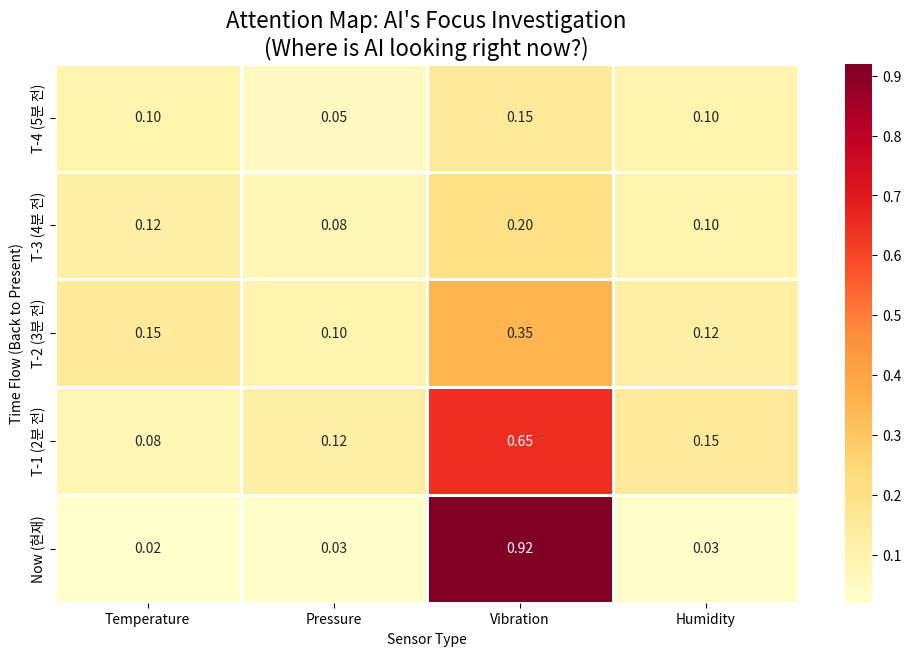

This figure's Python source:
import numpy as np
import pandas as pd
import seaborn as sns
import matplotlib.pyplot as plt

# 1. 가상 어텐션 데이터 생성 (AI의 시선 추적)
# 특정 불량 판정 시점에 AI가 각 센서를 얼마나 중요하게 봤는지(Attention Weight) 설정합니다.
# 0에서 1 사이의 값을 가지며, 높을수록 AI가 그 부분을 집중해서 본 것입니다.

time_steps = ['T-4 (5분 전)', 'T-3 (4분 전)', 'T-2 (3분 전)', 'T-1 (2분 전)', 'Now (현재)']
sensors = ['Temperature', 'Pressure', 'Vibration', 'Humidity']

# AI가 현재(Now) 시점의 'Vibration(진동)' 센서에 시선이 꽂혔다고 가정하는 데이터
# 마지막 행(Now)의 Vibration 항목에 높은 점수(0.92)를 부여합니다.
attention_weights = np.array([
    [0.10, 0.05, 0.15, 0.10],
    [0.12, 0.08, 0.20, 0.10],
    [0.15, 0.10, 0.35, 0.12],
    [0.08, 0.12, 0.65, 0.15],
    [0.02, 0.03, 0.92, 0.03]  # AI의 눈동자가 진동(Vibration)에 고정됨!
])

# 데이터프레임으로 변환
df_attention = pd.DataFrame(attention_weights, columns=sensors, index=time_steps)

# 2. 시각화: AI의 눈동자 추적 지도 (어텐션 맵)
plt.figure(figsize=(12, 7))

# sns.heatmap 설정 설명:
# annot=True: 칸 안에 숫자를 표시
# cmap='YlOrRd': 노란색에서 빨간색으로 (빨간색일수록 집중도가 높음)
sns.heatmap(df_attention, annot=True, fmt=".2f", cmap='YlOrRd', linewidths=1, linecolor='white')

plt.title("Attention Map: AI's Focus Investigation\n(Where is AI looking right now?)", fontsize=16)
plt.ylabel("Time Flow (Back to Present)")
plt.xlabel("Sensor Type")
plt.show()

# 3. 분석 결과 해석 (평서체)
print("--- [데이터 수사 보고서: AI의 속마음 읽기] ---")
print("1. 어텐션 맵의 가장 진한 빨간색(0.92)을 확인하라.")
print("   - 현재(Now) 시점에서 'Vibration(진동)' 센서의 색깔이 가장 뜨겁다.")
print("   - 인공지능은 지금 불량을 판정하기 위해 진동 데이터를 가장 유심히 째려보고 있다.")

print("\n2. 시간의 흐름을 분석하라.")
print("   - 3분 전(T-2)부터 진동에 대한 AI의 관심이 0.35 -> 0.65 -> 0.92로 점점 높아졌다.")
print("   - 즉, 갑자기 터진 불량이 아니라 몇 분 전부터 조짐이 있었다는 것을 AI는 알고 있었다.")

print("\n3. 다른 센서들은 상대적으로 연한 색이다.")
print("   - 온도나 습도는 현재 상황에서 AI가 보기에 '범인이 아님'을 뜻한다.")

print("\n[결론] 어텐션 맵은 AI가 내린 결론의 '증거'를 시각적으로 보여주는 강력한 도구다.")

print("\n[팁] 우리가 직접 만든 센서 데이터를 입력하면, 현대적인 AI 분석 도구들이")
print("이런 '수사관의 시선'을 자동으로 그려주어 여러분을 공장의 도사로 만들어 줄 것이다!")
